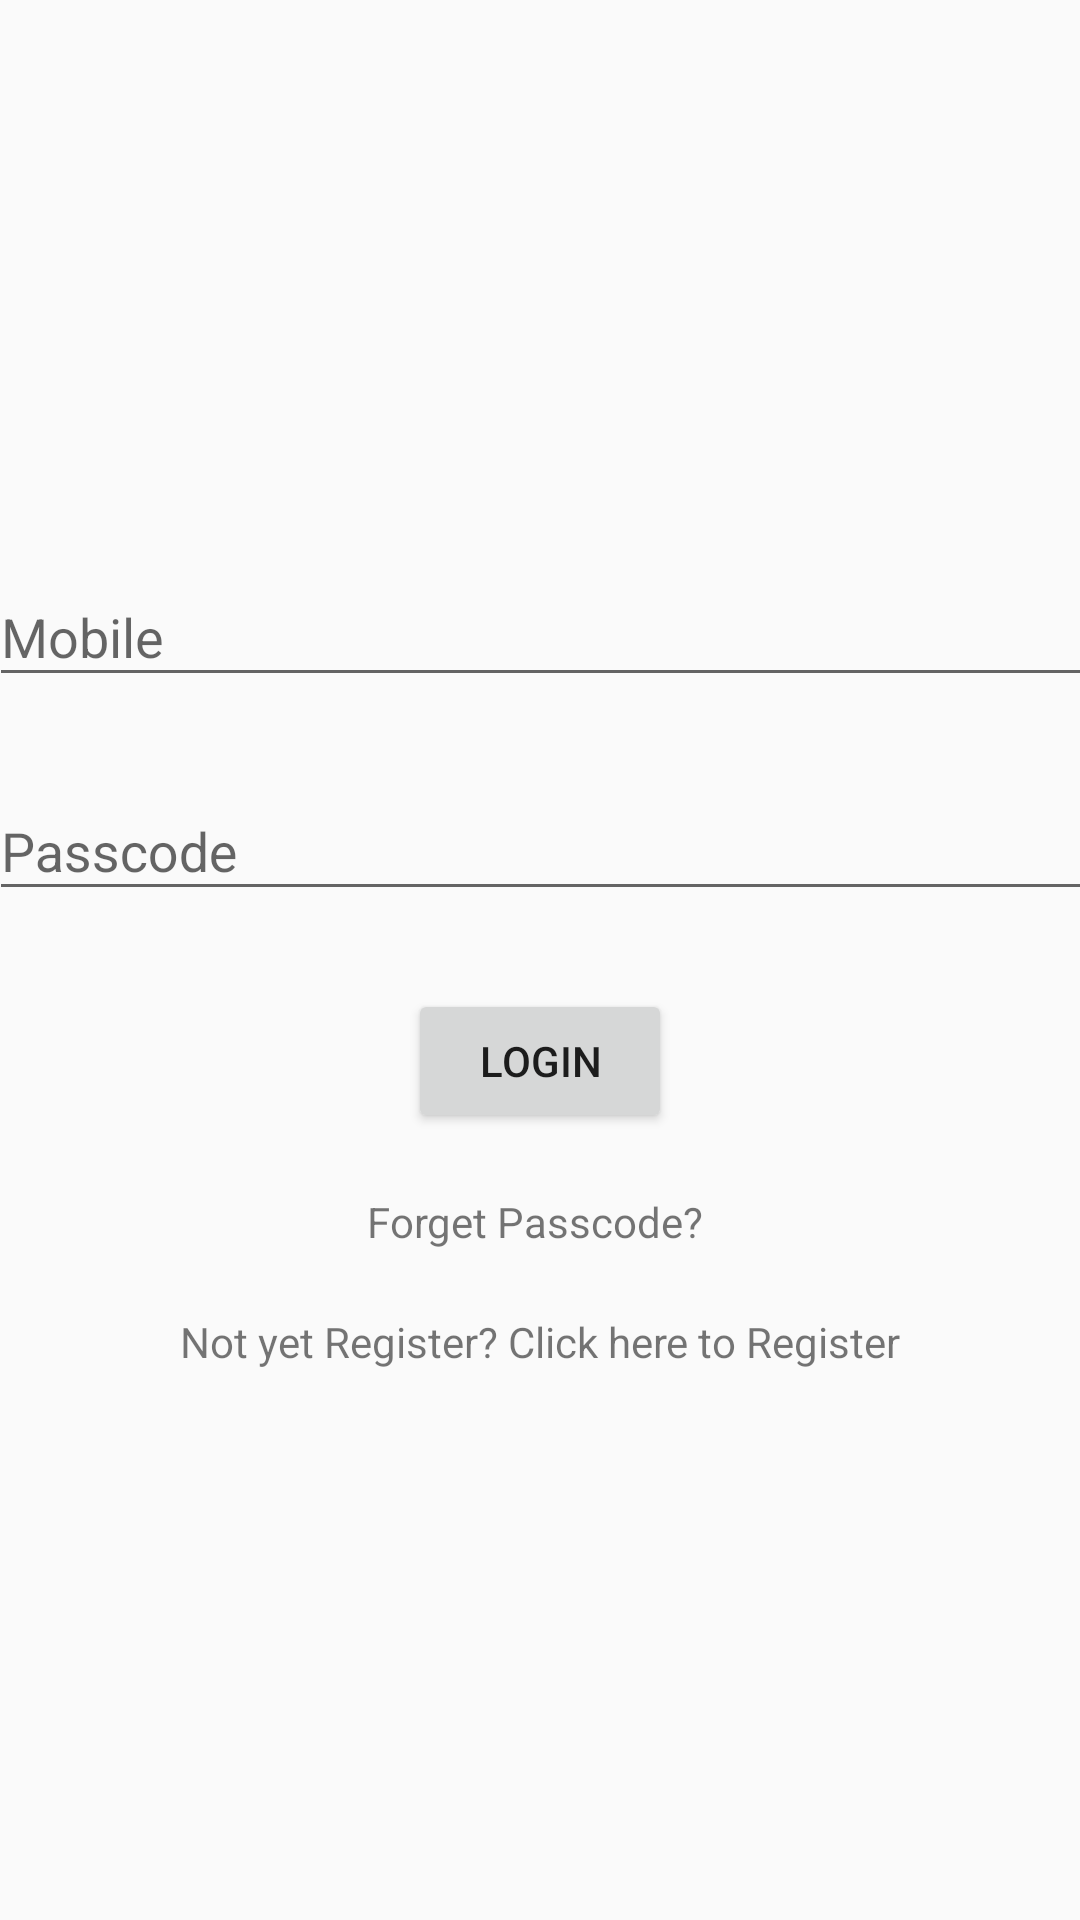

Layout XML and referenced resources for this Android screen:
<!-- AndroidManifest.xml: application theme AppTheme -->
<!-- res/layout/activity_login.xml -->
<?xml version="1.0" encoding="utf-8"?>
<android.support.constraint.ConstraintLayout xmlns:android="http://schemas.android.com/apk/res/android"
    xmlns:app="http://schemas.android.com/apk/res-auto"
    xmlns:tools="http://schemas.android.com/tools"
    android:layout_width="match_parent"
    android:layout_height="match_parent"
    tools:context="bgi.com.bgi.Login">

    <TextView
        android:id="@+id/tv_check_connection"
        android:layout_width="match_parent"
        android:layout_height="wrap_content"
        android:gravity="center"
        android:padding="10dp"
        android:text="Hi"
        android:visibility="gone"
        app:layout_constraintBottom_toTopOf="@+id/imageView"
        app:layout_constraintLeft_toLeftOf="parent"
        app:layout_constraintRight_toRightOf="parent"
        app:layout_constraintTop_toTopOf="parent" />

    <ImageView
        android:id="@+id/imageView"
        android:layout_width="wrap_content"
        android:layout_height="wrap_content"
        android:layout_marginBottom="51dp"
        app:layout_constraintBottom_toTopOf="@+id/textInputLayout"
        app:layout_constraintLeft_toLeftOf="parent"
        app:layout_constraintRight_toRightOf="parent"
        app:srcCompat="@mipmap/ic_launcher_round" />

    <android.support.design.widget.TextInputLayout
        android:id="@+id/textInputLayout"
        android:layout_width="368dp"
        android:layout_height="wrap_content"
        android:layout_marginTop="180dp"
        app:layout_constraintLeft_toLeftOf="parent"
        app:layout_constraintRight_toRightOf="parent"
        app:layout_constraintTop_toTopOf="parent">

        <android.support.design.widget.TextInputEditText
            android:id="@+id/txt_mob"
            android:layout_width="match_parent"
            android:layout_height="wrap_content"
            android:maxLines="1"
            android:inputType="number"
            android:hint="Mobile" />
    </android.support.design.widget.TextInputLayout>

    <android.support.design.widget.TextInputLayout
        android:id="@+id/textInputLayout2"
        android:layout_width="368dp"
        android:layout_height="wrap_content"
        android:layout_marginTop="19dp"
        app:layout_constraintLeft_toLeftOf="parent"
        app:layout_constraintRight_toRightOf="parent"
        app:layout_constraintTop_toBottomOf="@+id/textInputLayout">

        <android.support.design.widget.TextInputEditText
            android:id="@+id/txt_passcode"
            android:layout_width="match_parent"
            android:layout_height="wrap_content"
            android:maxLines="1"
            android:inputType="textPassword"
            android:hint="Passcode" />
    </android.support.design.widget.TextInputLayout>

    <Button
        android:id="@+id/button"
        android:layout_width="wrap_content"
        android:layout_height="wrap_content"
        android:layout_marginTop="26dp"
        android:text="Login"
        app:layout_constraintLeft_toLeftOf="parent"
        app:layout_constraintRight_toRightOf="parent"
        app:layout_constraintTop_toBottomOf="@+id/textInputLayout2" />

    <TextView
        android:id="@+id/textView2"
        android:layout_width="wrap_content"
        android:layout_height="wrap_content"
        android:layout_marginTop="20dp"
        android:text="Forget Passcode? "
        app:layout_constraintLeft_toLeftOf="parent"
        app:layout_constraintRight_toRightOf="parent"
        app:layout_constraintTop_toBottomOf="@+id/button" />

    <TextView
        android:id="@+id/textView4"
        android:layout_width="wrap_content"
        android:layout_height="wrap_content"
        android:layout_marginTop="21dp"
        android:text="Not yet Register? Click here to Register"
        app:layout_constraintLeft_toLeftOf="parent"
        app:layout_constraintRight_toRightOf="parent"
        app:layout_constraintTop_toBottomOf="@+id/textView2" />


</android.support.constraint.ConstraintLayout>
<!-- resources referenced by this layout -->
<resources>
  <style name="AppTheme" parent="Theme.AppCompat.Light.DarkActionBar">
          
          <item name="colorPrimary">@color/colorPrimary</item>
          <item name="colorPrimaryDark">@color/colorPrimaryDark</item>
          <item name="colorAccent">@color/colorAccent</item>
      </style>
  <color name="colorPrimary">#3F51B5</color>
  <color name="colorPrimaryDark">#303F9F</color>
  <color name="colorAccent">#FF4081</color>
</resources>
